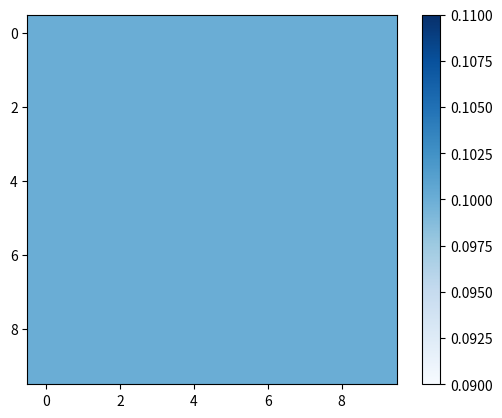

The matplotlib source for this figure:
import matplotlib.pyplot as plt


class Simulation:
    def __init__(self):
        self.width = 10
        self.height = 10

        self.actual_state = self.init_first_state()

    def init_first_state(self):
        init_state = []
        for x in range(self.height):
            row = []
            for y in range(self.width):
                row.append(0.1)
            init_state.append(row)
        return init_state

    def run(self, time):
        pass

    def statistics(self):
        harvest_amount = None
        maximal_harvest = None
        return harvest_amount, maximal_harvest


if __name__ == '__main__':
    # Create Simulation instance
    sim = Simulation()

    # Run simulation
    sim.run(100)
    # Plot last state
    plt.imshow(sim.actual_state, cmap='Blues')
    plt.colorbar()
    plt.show()

    # Print statistics
    amount, max_harv = sim.statistics()
    print('Number of harvests:', amount)
    print('Maximal harvest:', max_harv)
